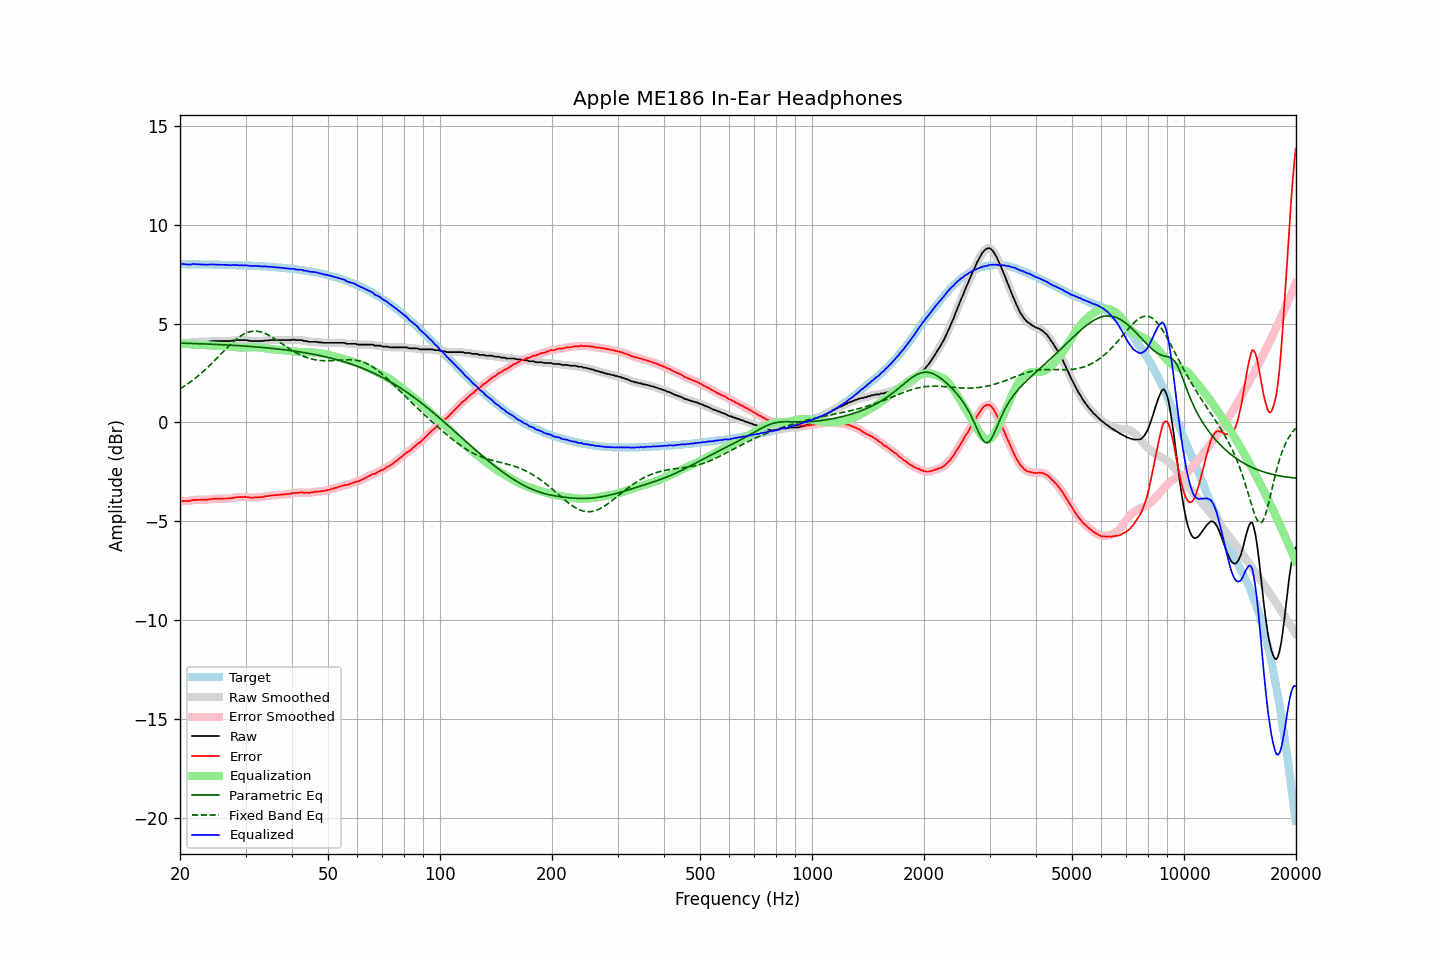

The table this chart was drawn from, first rows:
frequency, raw, error, smoothed, error_smoothed, equalization, parametric_eq, fixed_band_eq, equalized_raw, equalized_smoothed, target
20.00, 4.00, -4.00, 4.01, -4.00, 4.00, 4.01, 1.69, 8.00, 8.01, 8.00
20.20, 4.02, -3.98, 4.02, -3.99, 3.99, 4.01, 1.74, 8.01, 8.01, 8.00
20.40, 4.02, -3.98, 4.02, -3.98, 3.98, 4.00, 1.79, 8.01, 8.00, 8.00
20.61, 4.02, -3.98, 4.02, -3.98, 3.98, 4.00, 1.85, 8.00, 8.00, 8.00
20.81, 4.02, -3.98, 4.02, -3.98, 3.97, 4.00, 1.90, 7.99, 7.99, 8.00
21.02, 4.02, -3.98, 4.02, -3.98, 3.96, 4.00, 1.96, 7.98, 7.98, 8.00
21.23, 4.02, -3.98, 4.03, -3.97, 3.96, 3.99, 2.01, 7.98, 7.99, 8.00
21.44, 4.04, -3.95, 4.05, -3.95, 3.95, 3.99, 2.07, 7.99, 7.99, 8.00
21.66, 4.07, -3.92, 4.06, -3.93, 3.94, 3.99, 2.14, 8.01, 8.00, 8.00
21.87, 4.07, -3.92, 4.07, -3.92, 3.93, 3.99, 2.20, 8.01, 8.01, 7.99
22.09, 4.07, -3.92, 4.08, -3.92, 3.93, 3.98, 2.26, 8.00, 8.00, 7.99
22.31, 4.07, -3.92, 4.07, -3.92, 3.92, 3.98, 2.33, 7.99, 7.99, 7.99
22.54, 4.07, -3.92, 4.07, -3.92, 3.92, 3.98, 2.40, 7.99, 7.99, 7.99
22.76, 4.07, -3.92, 4.07, -3.92, 3.92, 3.97, 2.47, 7.99, 7.99, 7.99
22.99, 4.07, -3.92, 4.07, -3.92, 3.92, 3.97, 2.54, 7.99, 7.99, 7.99
23.22, 4.07, -3.92, 4.07, -3.92, 3.91, 3.97, 2.61, 7.99, 7.98, 7.99
23.45, 4.07, -3.91, 4.07, -3.91, 3.91, 3.96, 2.69, 7.98, 7.98, 7.99
23.69, 4.07, -3.91, 4.08, -3.91, 3.90, 3.96, 2.76, 7.97, 7.98, 7.99
23.92, 4.09, -3.89, 4.09, -3.90, 3.89, 3.96, 2.84, 7.99, 7.98, 7.98
24.16, 4.09, -3.89, 4.10, -3.88, 3.89, 3.95, 2.92, 7.98, 7.99, 7.98
24.40, 4.11, -3.87, 4.11, -3.87, 3.88, 3.95, 3.00, 7.99, 7.99, 7.98
24.65, 4.11, -3.87, 4.11, -3.87, 3.87, 3.95, 3.08, 7.99, 7.98, 7.98
24.89, 4.11, -3.87, 4.11, -3.86, 3.87, 3.94, 3.16, 7.98, 7.98, 7.98
25.14, 4.11, -3.86, 4.11, -3.86, 3.86, 3.94, 3.25, 7.98, 7.98, 7.98
25.39, 4.11, -3.86, 4.11, -3.86, 3.86, 3.94, 3.33, 7.97, 7.97, 7.97
25.65, 4.11, -3.86, 4.11, -3.86, 3.86, 3.93, 3.41, 7.97, 7.97, 7.97
25.91, 4.11, -3.86, 4.11, -3.86, 3.86, 3.93, 3.50, 7.97, 7.97, 7.97
26.16, 4.11, -3.86, 4.11, -3.86, 3.86, 3.92, 3.58, 7.97, 7.97, 7.97
26.43, 4.11, -3.85, 4.11, -3.85, 3.86, 3.92, 3.67, 7.97, 7.97, 7.97
26.69, 4.11, -3.85, 4.11, -3.85, 3.85, 3.92, 3.75, 7.96, 7.96, 7.96
26.96, 4.11, -3.85, 4.11, -3.85, 3.85, 3.91, 3.83, 7.96, 7.96, 7.96
27.23, 4.11, -3.85, 4.12, -3.84, 3.84, 3.91, 3.91, 7.95, 7.95, 7.96
27.50, 4.12, -3.84, 4.12, -3.83, 3.83, 3.90, 3.99, 7.95, 7.95, 7.96
27.77, 4.14, -3.81, 4.14, -3.82, 3.82, 3.90, 4.06, 7.96, 7.95, 7.96
28.05, 4.14, -3.81, 4.15, -3.80, 3.81, 3.89, 4.13, 7.95, 7.96, 7.95
28.33, 4.16, -3.79, 4.16, -3.79, 3.80, 3.89, 4.20, 7.96, 7.96, 7.95
28.62, 4.16, -3.79, 4.16, -3.79, 3.79, 3.88, 4.26, 7.95, 7.95, 7.95
28.90, 4.16, -3.78, 4.16, -3.78, 3.78, 3.88, 4.32, 7.94, 7.95, 7.94
29.19, 4.16, -3.78, 4.16, -3.78, 3.78, 3.87, 4.38, 7.94, 7.94, 7.94
29.48, 4.16, -3.78, 4.16, -3.77, 3.78, 3.87, 4.43, 7.94, 7.94, 7.94
29.78, 4.16, -3.77, 4.16, -3.77, 3.78, 3.86, 4.47, 7.94, 7.94, 7.94
30.08, 4.16, -3.77, 4.16, -3.78, 3.78, 3.86, 4.51, 7.95, 7.94, 7.93
30.38, 4.14, -3.79, 4.14, -3.78, 3.79, 3.85, 4.55, 7.93, 7.93, 7.93
30.68, 4.13, -3.79, 4.13, -3.80, 3.79, 3.84, 4.57, 7.92, 7.92, 7.93
30.99, 4.11, -3.81, 4.12, -3.80, 3.80, 3.84, 4.59, 7.91, 7.91, 7.92
31.30, 4.11, -3.81, 4.11, -3.81, 3.80, 3.83, 4.61, 7.91, 7.91, 7.92
31.61, 4.11, -3.80, 4.11, -3.80, 3.80, 3.82, 4.61, 7.91, 7.91, 7.91
31.93, 4.11, -3.80, 4.11, -3.80, 3.80, 3.82, 4.61, 7.91, 7.91, 7.91
32.24, 4.11, -3.79, 4.11, -3.79, 3.80, 3.81, 4.61, 7.91, 7.91, 7.91
32.57, 4.11, -3.79, 4.11, -3.79, 3.79, 3.80, 4.60, 7.90, 7.90, 7.90
32.89, 4.11, -3.78, 4.11, -3.79, 3.78, 3.80, 4.58, 7.89, 7.89, 7.90
33.22, 4.11, -3.78, 4.12, -3.78, 3.77, 3.79, 4.56, 7.88, 7.89, 7.89
33.55, 4.12, -3.76, 4.13, -3.76, 3.76, 3.78, 4.53, 7.88, 7.89, 7.89
33.89, 4.14, -3.74, 4.13, -3.75, 3.75, 3.78, 4.49, 7.89, 7.88, 7.88
34.23, 4.14, -3.73, 4.14, -3.73, 3.74, 3.77, 4.46, 7.88, 7.88, 7.88
34.57, 4.14, -3.73, 4.15, -3.72, 3.72, 3.76, 4.41, 7.87, 7.87, 7.87
34.92, 4.16, -3.70, 4.16, -3.71, 3.71, 3.75, 4.37, 7.87, 7.87, 7.87
35.27, 4.16, -3.70, 4.16, -3.70, 3.70, 3.74, 4.32, 7.86, 7.86, 7.86
35.62, 4.16, -3.69, 4.16, -3.69, 3.69, 3.74, 4.27, 7.85, 7.86, 7.85
35.97, 4.16, -3.69, 4.16, -3.69, 3.68, 3.73, 4.22, 7.85, 7.85, 7.85
... 635 more rows
